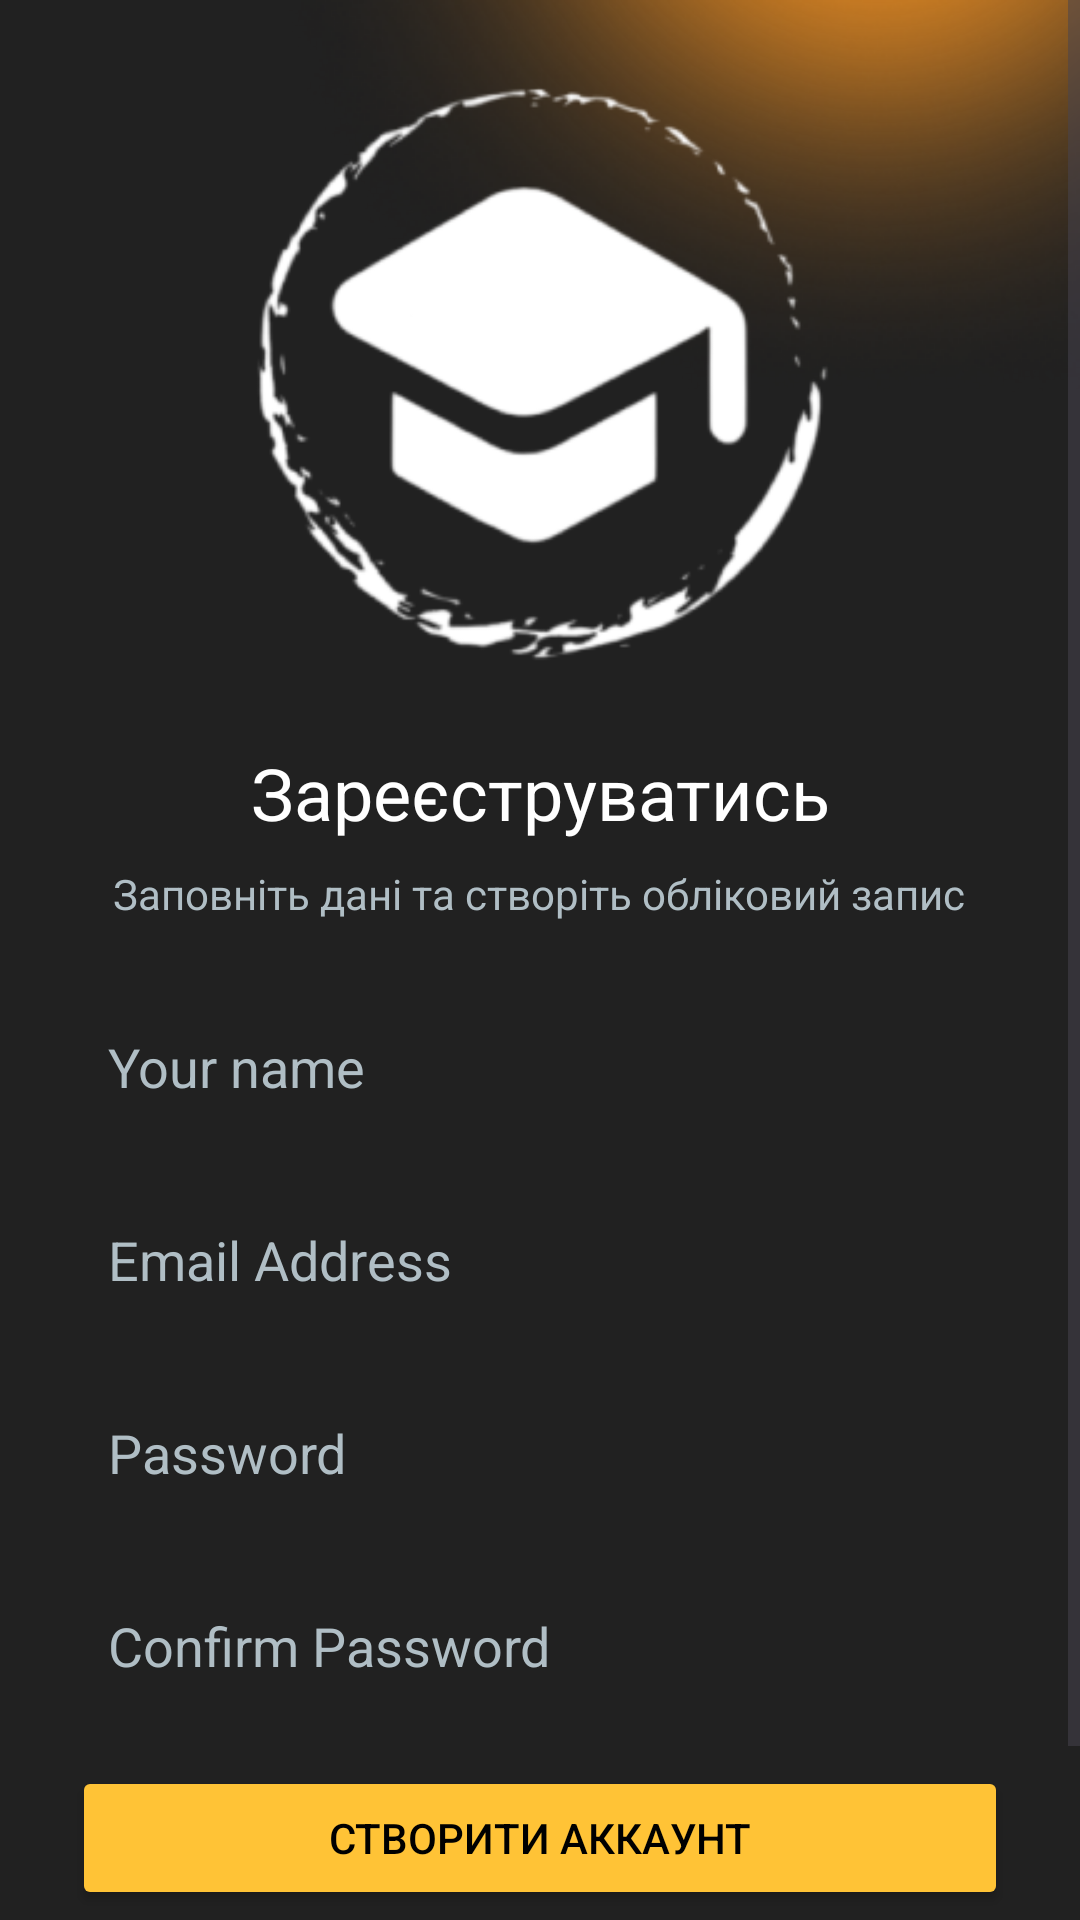

The Android layout XML behind this screen, and the referenced resources:
<!-- AndroidManifest.xml: application theme Theme.Languageapp -->
<!-- res/layout/activity_sign_up.xml -->
<?xml version="1.0" encoding="utf-8"?>
<FrameLayout
    xmlns:android="http://schemas.android.com/apk/res/android"
    xmlns:tools="http://schemas.android.com/tools"
    android:layout_width="match_parent"
    android:layout_height="match_parent"
    android:background="@color/background_dark"
    tools:context=".SignUpActivity">

    <ImageView
        android:layout_width="wrap_content"
        android:layout_height="wrap_content"
        android:src="@drawable/ic_fone_background"
        android:scaleType="fitXY"
        android:layout_gravity="top|end"
        android:adjustViewBounds="true"
        android:layout_marginTop="0dp"
        android:layout_marginEnd="0dp" />

    <ScrollView
        android:layout_width="match_parent"
        android:layout_height="match_parent">

        <LinearLayout
            android:layout_width="match_parent"
            android:layout_height="wrap_content"
            android:orientation="vertical"
            android:padding="24dp"
            android:gravity="center_horizontal">

            <ImageView
                android:id="@+id/logoImageView"
                android:layout_width="200dp"
                android:layout_height="200dp"
                android:src="@drawable/ic_logo"
                android:contentDescription="@string/app_logo"
                android:layout_marginBottom="24dp" />

            <TextView
                android:id="@+id/signUpTitle"
                android:layout_width="wrap_content"
                android:layout_height="wrap_content"
                android:text="Зареєструватись"
                android:textSize="24sp"
                android:textColor="@color/white"
                android:gravity="center"
                android:layout_marginBottom="8dp" />

            <TextView
                android:id="@+id/signUpSubtitle"
                android:layout_width="wrap_content"
                android:layout_height="wrap_content"
                android:text="Заповніть дані та створіть обліковий запис"
                android:textSize="14sp"
                android:textColor="@color/text_grey"
                android:gravity="center"
                android:layout_marginBottom="24dp" />

            <EditText
                android:id="@+id/nameInput"
                android:layout_width="match_parent"
                android:layout_height="wrap_content"
                android:hint="Your name"
                android:textColor="@color/black"
                android:textColorHint="@color/text_grey"
                android:background="@drawable/input_background"
                android:padding="12dp"
                android:layout_marginBottom="16dp" />

            <EditText
                android:id="@+id/emailInput"
                android:layout_width="match_parent"
                android:layout_height="wrap_content"
                android:hint="Email Address"
                android:textColor="@color/black"
                android:textColorHint="@color/text_grey"
                android:background="@drawable/input_background"
                android:padding="12dp"
                android:layout_marginBottom="16dp" />

            <EditText
                android:id="@+id/passwordInput"
                android:layout_width="match_parent"
                android:layout_height="wrap_content"
                android:hint="Password"
                android:textColor="@color/black"
                android:textColorHint="@color/text_grey"
                android:background="@drawable/input_background"
                android:padding="12dp"
                android:inputType="textPassword"
                android:layout_marginBottom="16dp" />

            <EditText
                android:id="@+id/confirmPasswordInput"
                android:layout_width="match_parent"
                android:layout_height="wrap_content"
                android:hint="Confirm Password"
                android:textColor="@color/black"
                android:textColorHint="@color/text_grey"
                android:background="@drawable/input_background"
                android:padding="12dp"
                android:inputType="textPassword"
                android:layout_marginBottom="16dp" />

            <Button
                android:id="@+id/signUpButton"
                android:layout_width="match_parent"
                android:layout_height="wrap_content"
                android:text="Створити аккаунт"
                android:backgroundTint="@color/button_yellow"
                android:textColor="@color/black"
                android:padding="12dp"
                android:layout_marginBottom="24dp" />

            <LinearLayout
                android:layout_width="wrap_content"
                android:layout_height="wrap_content"
                android:orientation="horizontal"
                android:gravity="center">

                <TextView
                    android:id="@+id/alreadyHaveAccountText"
                    android:layout_width="wrap_content"
                    android:layout_height="wrap_content"
                    android:text="Вже маєте обліковий запис?"
                    android:textSize="14sp"
                    android:textColor="@color/text_grey"
                    android:gravity="center" />

                <TextView
                    android:id="@+id/loginTextView"
                    android:layout_width="wrap_content"
                    android:layout_height="wrap_content"
                    android:text="Увійти"
                    android:textSize="14sp"
                    android:textColor="@color/button_yellow"
                    android:gravity="center"
                    android:layout_marginStart="4dp" />
            </LinearLayout>
        </LinearLayout>
    </ScrollView>
</FrameLayout>
<!-- resources referenced by this layout -->
<resources>
  <color name="background_dark">#212121</color>
  <color name="black">#FF000000</color>
  <color name="button_yellow">#FFC336</color>
  <color name="text_grey">#B0BEC5</color>
  <color name="white">#FFFFFFFF</color>
  <!-- drawable ic_fone_background (drawable) -->
  <?xml version="1.0" encoding="utf-8"?>
  <layer-list xmlns:android="http://schemas.android.com/apk/res/android">
      <item>
          <bitmap
              android:src="@drawable/ic_fone"
              android:gravity="top|end"
              android:tileMode="disabled" />
      </item>
  </layer-list>
  <!-- drawable ic_logo: png bitmap (drawable, 16604 bytes) -->
  <string name="app_logo">App Logo</string>
  <style name="Theme.Languageapp" parent="Base.Theme.Languageapp" />
  <!-- drawable ic_fone: png bitmap (drawable, 36742 bytes) -->
  <style name="Base.Theme.Languageapp" parent="Theme.Material3.DayNight.NoActionBar">
          
          
          <item name="android:statusBarColor">@color/black</item>
      </style>
</resources>
